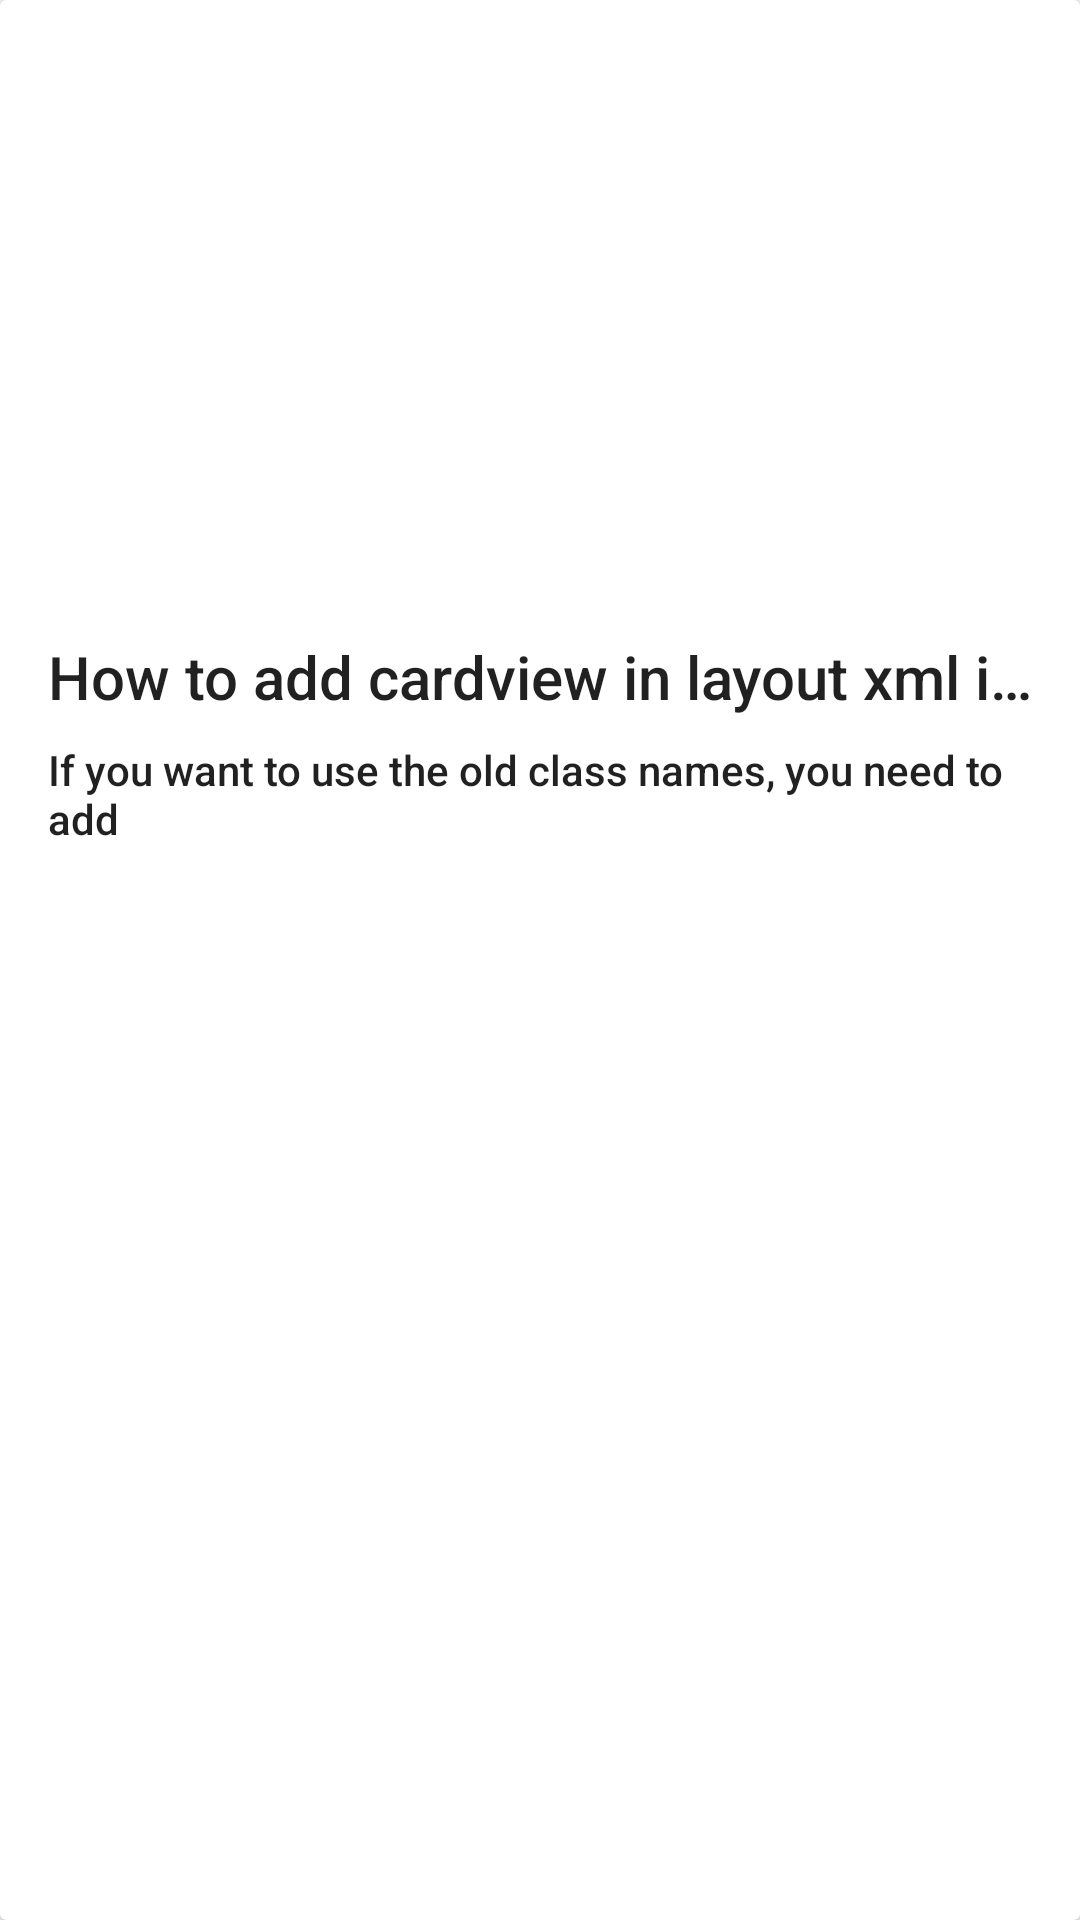

This screen was rendered from an Android layout file. Write that file and the resources it references.
<!-- AndroidManifest.xml: application theme AppTheme -->
<!-- res/layout/blog_item.xml -->
<?xml version="1.0" encoding="utf-8"?>
<androidx.cardview.widget.CardView xmlns:android="http://schemas.android.com/apk/res/android"
    android:layout_width="match_parent"
    android:layout_height="wrap_content"
    android:layout_margin="16dp"
    android:id="@+id/blog_item"
    android:elevation="6dp">

    <LinearLayout
        android:layout_width="match_parent"
        android:layout_height="wrap_content"
        android:orientation="vertical"
        android:padding="16dp">

        <ImageView
            android:id="@+id/blog_image"
            android:contentDescription="TODO" android:scaleType="centerCrop"
            android:layout_width="match_parent"
            android:layout_height="180dp" />

        <TextView
            android:id="@+id/blog_title"
            style="@style/TextAppearance.AppCompat.Title"
            android:layout_width="match_parent"
            android:layout_height="wrap_content"
            android:ellipsize="end"
            android:maxLines="1"
            android:layout_marginTop="16dp"
            android:text="How to add cardview in layout xml in AndroidX" />

        <TextView
            android:layout_marginTop="8dp"
            android:id="@+id/blog_description"
            style="@style/TextAppearance.AppCompat.Body2"
            android:layout_width="match_parent"
            android:layout_height="wrap_content"
            android:ellipsize="end"
            android:maxLines="2"
            android:text="If you want to use the old class names, you need to add" />

    </LinearLayout>
</androidx.cardview.widget.CardView>
<!-- resources referenced by this layout -->
<resources>
  <style name="AppTheme" parent="Theme.AppCompat.Light.NoActionBar">
          
          <item name="colorPrimary">@color/colorPrimary</item>
          <item name="colorPrimaryDark">@color/colorPrimaryDark</item>
          <item name="colorAccent">@color/colorAccent</item>
      </style>
  <color name="colorPrimary">#008577</color>
  <color name="colorPrimaryDark">#00574B</color>
  <color name="colorAccent">#D81B60</color>
</resources>
